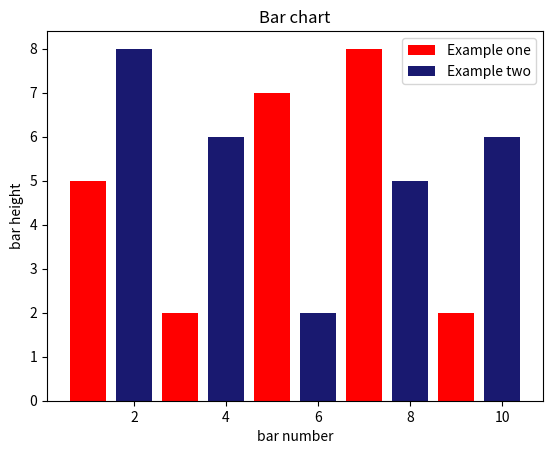

The matplotlib source for this figure:
import matplotlib.pyplot as plt

plt.bar([1, 3, 5, 7, 9], [5, 2, 7, 8, 2], label="Example one", color="r")
plt.bar([2, 4, 6, 8, 10], [8, 6, 2, 5, 6], label="Example two", color="#191970")
plt.xlabel("bar number")
plt.ylabel("bar height")
plt.title("Bar chart")

plt.legend()
plt.show()